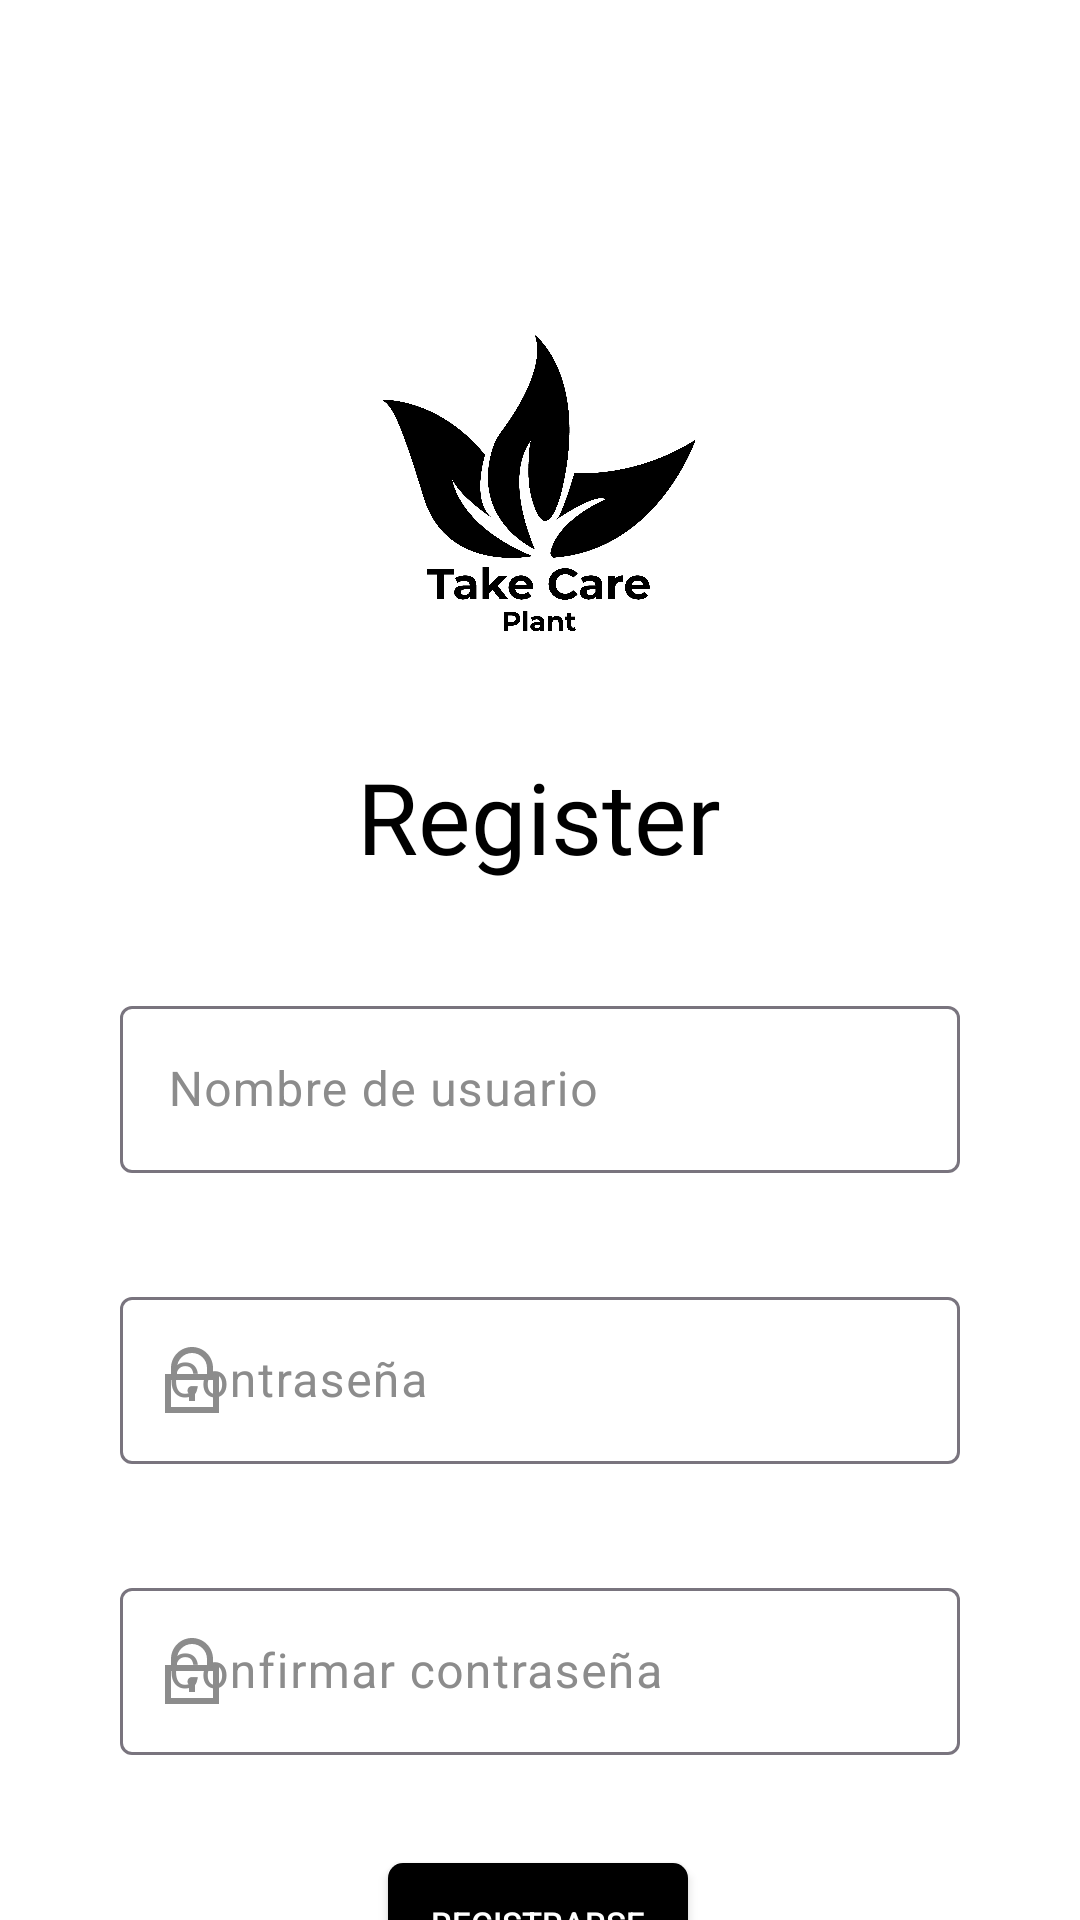

Produce the Android XML layout that renders to this screen, including the resource entries it uses.
<!-- AndroidManifest.xml: application theme Theme.MyApplication -->
<!-- res/layout/activity_main_register.xml -->
<?xml version="1.0" encoding="utf-8"?>
<androidx.constraintlayout.widget.ConstraintLayout xmlns:android="http://schemas.android.com/apk/res/android"
    xmlns:app="http://schemas.android.com/apk/res-auto"
    xmlns:tools="http://schemas.android.com/tools"
    android:layout_width="match_parent"
    android:layout_height="match_parent"
    tools:context=".MainActivityRegister"
    android:background="@color/background">

    <ImageView
        android:id="@+id/imageView"
        android:layout_width="150dp"
        android:layout_height="150dp"
        android:layout_marginTop="100dp"
        android:src="@drawable/logo"
        app:layout_constraintEnd_toEndOf="parent"
        app:layout_constraintHorizontal_bias="0.498"
        app:layout_constraintStart_toStartOf="parent"
        app:layout_constraintTop_toTopOf="parent" />

    <TextView
        android:id="@+id/textView"
        android:layout_width="wrap_content"
        android:layout_height="wrap_content"
        android:fontFamily="@font/montserrat_bold"
        android:text="Register"
        android:textColor="@color/black"
        android:textSize="16pt"
        app:layout_constraintBottom_toBottomOf="parent"
        app:layout_constraintEnd_toEndOf="parent"
        app:layout_constraintHorizontal_bias="0.498"
        app:layout_constraintStart_toStartOf="parent"
        app:layout_constraintTop_toBottomOf="@+id/imageView"
        app:layout_constraintVertical_bias="0.0" />

    <android.widget.Button
        android:id="@+id/buttonRegister"
        android:layout_width="100dp"
        android:layout_height="40dp"
        android:layout_gravity="bottom|center"
        android:layout_marginTop="36dp"
        android:background="@drawable/button"
        android:text="Registrarse"
        android:textColor="@color/white"
        android:textSize="11dp"
        app:layout_constraintBottom_toBottomOf="parent"
        app:layout_constraintEnd_toEndOf="parent"
        app:layout_constraintHorizontal_bias="0.498"
        app:layout_constraintStart_toStartOf="parent"
        app:layout_constraintTop_toBottomOf="@+id/textInputLayout3"
        app:layout_constraintVertical_bias="0.0" />

    <com.google.android.material.textfield.TextInputLayout
        android:id="@+id/textInputLayout"
        style="@style/ThemeOverlay.Material3.AutoCompleteTextView.OutlinedBox"
        android:layout_width="match_parent"
        android:layout_height="wrap_content"
        android:layout_marginStart="40dp"
        android:layout_marginTop="36dp"
        android:layout_marginEnd="40dp"
        android:hint="Nombre de usuario"
        android:textColorHint="@color/Subtitulo"
        app:layout_constraintEnd_toEndOf="parent"
        app:layout_constraintHorizontal_bias="1.0"
        app:layout_constraintStart_toStartOf="parent"
        app:layout_constraintTop_toBottomOf="@+id/textView"
        app:startIconDrawable="@drawable/icon_user"
        app:startIconTint="@color/Subtitulo">

        <com.google.android.material.textfield.TextInputEditText
            android:id="@+id/editTextEmail"
            android:layout_width="match_parent"
            android:layout_height="wrap_content"
            android:textColor="@color/black" />
    </com.google.android.material.textfield.TextInputLayout>

    <com.google.android.material.textfield.TextInputLayout
        android:id="@+id/textInputLayout2"
        style="@style/ThemeOverlay.Material3.AutoCompleteTextView.OutlinedBox"
        android:layout_width="match_parent"
        android:layout_height="wrap_content"
        android:layout_marginStart="40dp"
        android:layout_marginTop="36dp"
        android:layout_marginEnd="40dp"
        android:hint="Contraseña"
        android:textColorHint="@color/Subtitulo"
        app:layout_constraintEnd_toEndOf="parent"
        app:layout_constraintHorizontal_bias="1.0"
        app:layout_constraintStart_toStartOf="parent"
        app:layout_constraintTop_toBottomOf="@+id/textInputLayout"
        app:startIconDrawable="@drawable/icon_lock"
        app:startIconTint="@color/Subtitulo">

        <com.google.android.material.textfield.TextInputEditText
            android:id="@+id/editTextPassword"
            android:layout_width="match_parent"
            android:layout_height="wrap_content"
            android:inputType="textPassword"
            android:textColor="@color/black" />
    </com.google.android.material.textfield.TextInputLayout>

    <com.google.android.material.textfield.TextInputLayout
        android:id="@+id/textInputLayout3"
        style="@style/ThemeOverlay.Material3.AutoCompleteTextView.OutlinedBox"
        android:layout_width="match_parent"
        android:layout_height="wrap_content"
        android:layout_marginStart="40dp"
        android:layout_marginTop="36dp"
        android:layout_marginEnd="40dp"
        android:hint="Confirmar contraseña"
        android:textColorHint="@color/Subtitulo"
        app:layout_constraintEnd_toEndOf="parent"
        app:layout_constraintHorizontal_bias="1.0"
        app:layout_constraintStart_toStartOf="parent"
        app:layout_constraintTop_toBottomOf="@+id/textInputLayout2"
        app:startIconDrawable="@drawable/icon_lock"
        app:startIconTint="@color/Subtitulo">

        <com.google.android.material.textfield.TextInputEditText
            android:id="@+id/editTextPasswordConfirm"
            android:layout_width="match_parent"
            android:layout_height="wrap_content"
            android:inputType="textPassword"
            android:textColor="@color/black" />

    </com.google.android.material.textfield.TextInputLayout>

    <TextView
        android:id="@+id/textView2"
        android:layout_width="wrap_content"
        android:layout_height="wrap_content"
        android:layout_marginTop="36dp"
        android:text="¿Ya tienes cuenta?"
        android:textColor="@color/black"
        android:textSize="6pt"
        app:layout_constraintEnd_toEndOf="parent"
        app:layout_constraintStart_toStartOf="parent"
        app:layout_constraintTop_toBottomOf="@+id/buttonRegister" />

    <android.widget.Button
        android:id="@+id/btnLogin"
        android:layout_width="wrap_content"
        android:layout_height="20dp"
        android:layout_marginTop="15dp"
        android:background="@drawable/button_transparent"
        android:elevation="0dp"
        android:text="Inicia sesión"
        android:textColor="@color/black"
        android:textSize="5pt"
        app:layout_constraintBottom_toBottomOf="parent"
        app:layout_constraintEnd_toEndOf="parent"
        app:layout_constraintHorizontal_bias="0.498"
        app:layout_constraintStart_toStartOf="parent"
        app:layout_constraintTop_toBottomOf="@+id/textView2"
        app:layout_constraintVertical_bias="0.0" />

</androidx.constraintlayout.widget.ConstraintLayout>
<!-- resources referenced by this layout -->
<resources>
  <color name="Subtitulo">#8C8C8C</color>
  <color name="background">#FFFFFF</color>
  <color name="black">#FF000000</color>
  <color name="white">#FFFFFFFF</color>
  <!-- drawable button (drawable) -->
  <?xml version="1.0" encoding="utf-8"?>
  <selector  xmlns:android="http://schemas.android.com/apk/res/android">
      <item>
          <shape android:shape="rectangle">
              <corners android:radius="5dp"/>
              <solid android:color="@color/black"/>
          </shape>
      </item>
  </selector>
  <!-- drawable button_transparent (drawable) -->
  <?xml version="1.0" encoding="utf-8"?>
  <selector  xmlns:android="http://schemas.android.com/apk/res/android">
      <item>
          <shape android:shape="rectangle">
              <solid android:color="@color/transparente"/>
          </shape>
      </item>
  </selector>
  <!-- drawable icon_lock (drawable) -->
  <vector xmlns:android="http://schemas.android.com/apk/res/android"
      android:width="32dp"
      android:height="32dp"
      android:viewportWidth="32"
      android:viewportHeight="32">
    <path
        android:fillColor="#FF000000"
        android:pathData="M23,14v-2c0,-3.866 -3.134,-7 -7,-7s-7,3.134 -7,7v2H7v13h18V14H23zM11,12c0,-2.757 2.243,-5 5,-5c2.757,0 5,2.243 5,5v2H11V12zM23,25H9v-9h14V25z"/>
    <path
        android:fillColor="#FF000000"
        android:pathData="M15,20.611V23h2v-2.389c0.305,-0.275 0.5,-0.668 0.5,-1.111c0,-0.828 -0.672,-1.5 -1.5,-1.5s-1.5,0.672 -1.5,1.5C14.5,19.943 14.695,20.336 15,20.611z"/>
  </vector>
  <!-- drawable logo: png bitmap (drawable, 128037 bytes) -->
  <style name="Theme.MyApplication" parent="Base.Theme.MyApplication">
  
          <item name="android:statusBarColor">@color/white</item>
          <item name="android:windowLightStatusBar">true</item>
          <item name="colorPrimary">@color/green2</item>
          <item name="colorPrimaryVariant">@color/green2</item>
      </style>
  <color name="transparente">#00FFFFFF</color>
  <style name="Base.Theme.MyApplication" parent="Theme.Material3.DayNight.NoActionBar">
          
          <item name="colorPrimary">@color/green2</item>
          <item name="android:statusBarColor">@color/white</item>
          <item name="colorPrimaryVariant">@color/green2</item>
      </style>
  <color name="green2">#87C489</color>
</resources>
